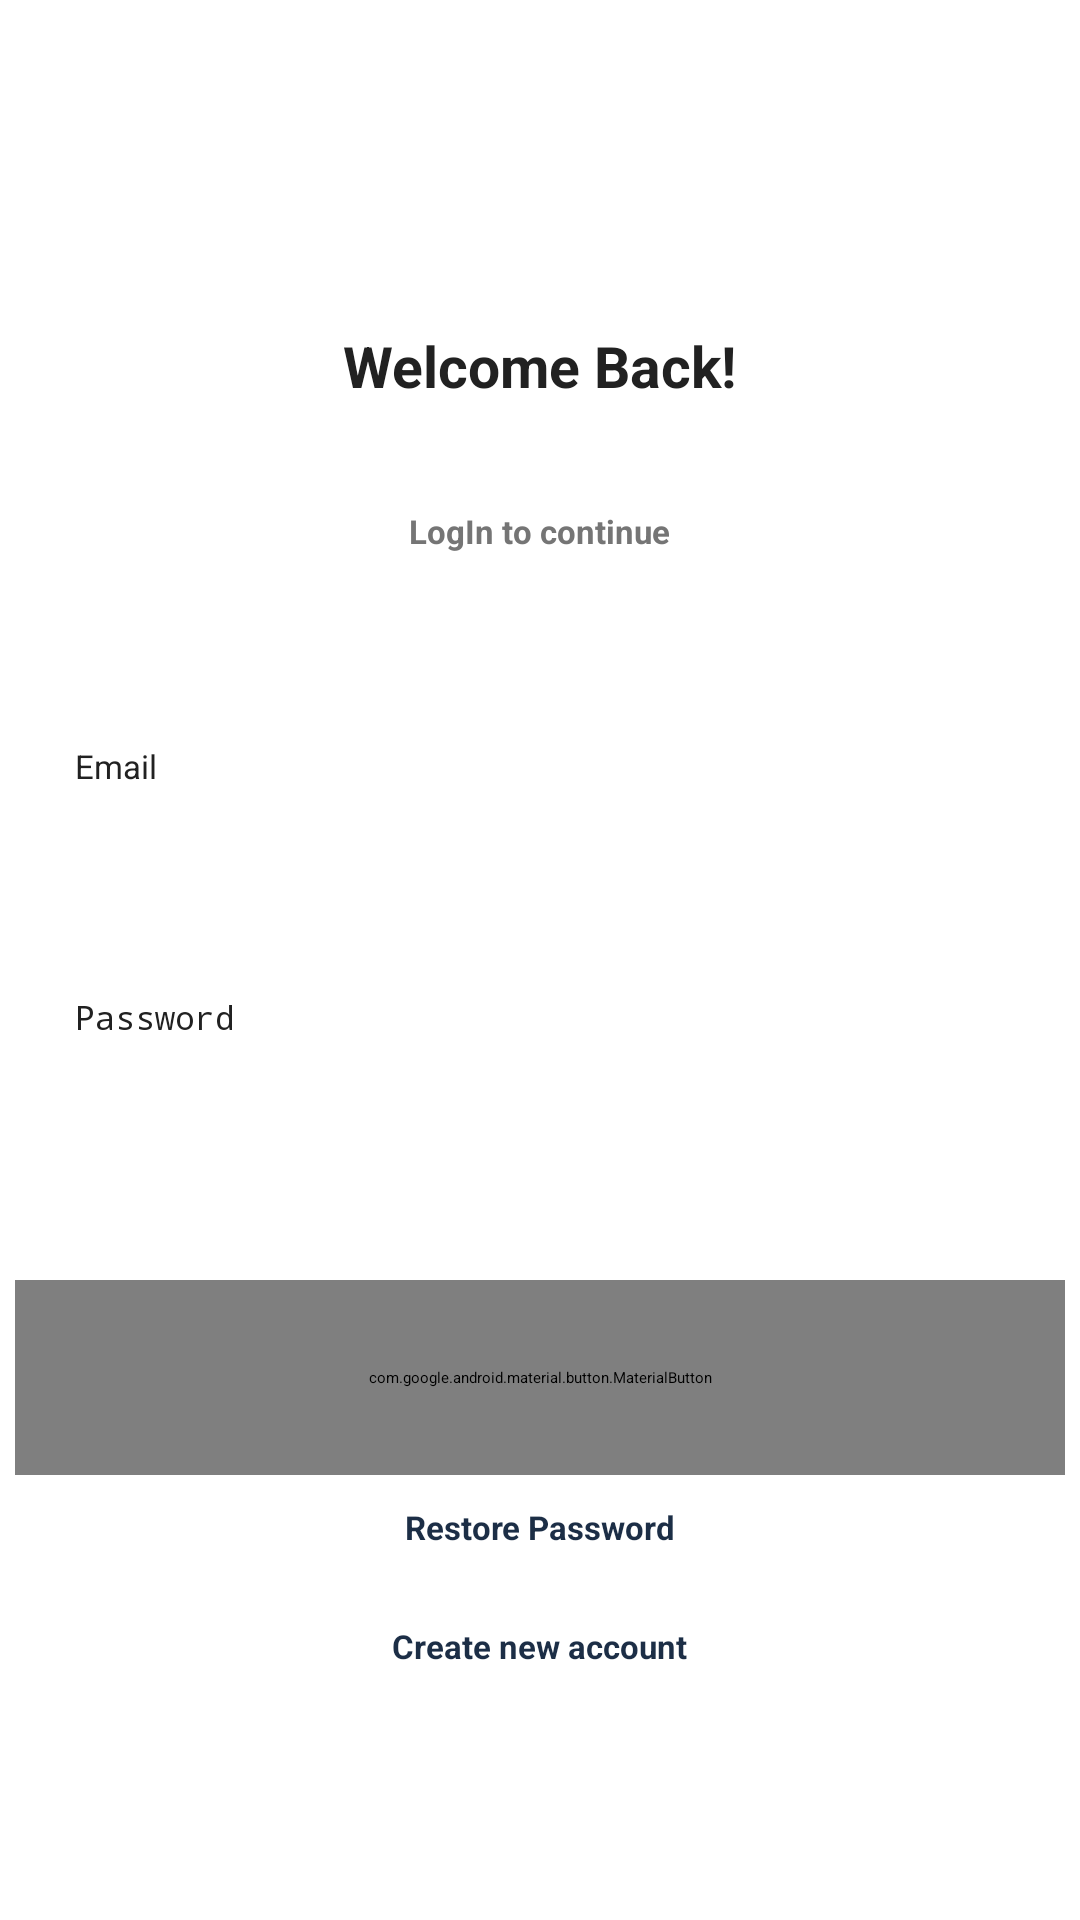

Produce the Android XML layout that renders to this screen, including the resource entries it uses.
<!-- AndroidManifest.xml: application theme Theme.ChatT -->
<!-- res/layout/activity_login.xml -->
<?xml version="1.0" encoding="utf-8"?>
<androidx.constraintlayout.widget.ConstraintLayout
    xmlns:android="http://schemas.android.com/apk/res/android"
    xmlns:app="http://schemas.android.com/apk/res-auto"
    xmlns:tools="http://schemas.android.com/tools"
    android:layout_width="355dp"
    android:layout_height="match_parent"
    android:clipToPadding="false"
    android:overScrollMode="never"
    android:screenOrientation="portrait"
    android:scrollbars="none"
    android:layout_gravity="center"
    android:background="@color/white"
    tools:context=".RegisterActivity">

    <ScrollView
        android:layout_width="350dp"
        android:layout_height="wrap_content"
        app:layout_constraintStart_toStartOf="parent"
        app:layout_constraintEnd_toEndOf="parent"
        app:layout_constraintTop_toTopOf="parent"
        app:layout_constraintBottom_toBottomOf="parent">

        <LinearLayout
            android:layout_marginTop="@dimen/_20sdp"
            android:layout_width="match_parent"
            android:layout_height="wrap_content"
            android:gravity="center"
            android:orientation="vertical">

            <TextView
                android:layout_width="wrap_content"
                android:layout_height="wrap_content"
                android:layout_marginTop="25dp"
                android:text="@string/welcome_back"
                android:textColor="@color/primary_text"
                android:textSize="19sp"
                android:textStyle="bold"/>

            <TextView
                android:layout_width="wrap_content"
                android:layout_height="wrap_content"
                android:layout_marginTop="35dp"
                android:text="@string/login_to_continue"
                android:textColor="@color/secondary_text"
                android:textSize="11sp"
                android:textStyle="bold"/>

            <TextView
                android:id="@+id/textEmail"
                android:layout_width="match_parent"
                android:layout_height="wrap_content"
                android:textColor="@color/primary_text"
                android:layout_marginTop="45dp"
                android:paddingStart="20dp"
                android:paddingEnd="20dp"
                android:textSize="10sp"
                android:textStyle="bold"
                tools:ignore="SmallSp" />

            <EditText
                android:id="@+id/inputEmail"
                android:layout_width="match_parent"
                android:layout_height="60dp"
                android:layout_marginTop="5dp"
                android:background="@drawable/background_input"
                android:hint="@string/email"
                android:textColorHint="@color/primary_text"
                android:imeOptions="actionNext"
                android:importantForAutofill="no"
                android:inputType="textEmailAddress"
                android:paddingStart="20dp"
                android:paddingEnd="20dp"
                android:textColor="@color/primary_text"
                android:textSize="11sp"/>

            <TextView
                android:id="@+id/textPassword"
                android:layout_width="match_parent"
                android:layout_height="wrap_content"
                android:textColor="@color/primary_text"
                android:layout_marginTop="5dp"
                android:paddingStart="20dp"
                android:paddingEnd="20dp"
                android:textSize="10sp"
                android:textStyle="bold"
                tools:ignore="SmallSp" />

            <EditText
                android:id="@+id/inputPassword"
                android:layout_width="match_parent"
                android:layout_height="60dp"
                android:layout_marginTop="5dp"
                android:background="@drawable/background_input"
                android:hint="@string/password"
                android:textColorHint="@color/primary_text"
                android:imeOptions="actionNext"
                android:importantForAutofill="no"
                android:inputType="textPassword"
                android:paddingStart="20dp"
                android:paddingEnd="20dp"
                android:textColor="@color/primary_text"
                android:textSize="11sp"/>


            <FrameLayout
                android:layout_width="match_parent"
                android:layout_height="wrap_content"
                android:layout_gravity="center_horizontal"
                android:layout_marginTop="15dp"
                android:animateLayoutChanges="true">

                <com.google.android.material.button.MaterialButton
                    android:id="@+id/buttonLogin"
                    android:layout_width="match_parent"
                    android:layout_height="65dp"
                    android:layout_marginTop="20dp"
                    android:text="@string/sign_in"
                    android:textColor="@color/white"
                    android:textSize="11sp"
                    android:textStyle="bold"
                    app:cornerRadius="20dp"/>

                <ProgressBar
                    android:id="@+id/progressBar"
                    android:layout_width="33dp"
                    android:layout_height="33dp"
                    android:layout_marginTop="10dp"
                    android:layout_gravity="center"
                    android:visibility="invisible"/>

            </FrameLayout>

            <TextView
                android:id="@+id/textRestorePassword"
                android:layout_width="wrap_content"
                android:layout_height="wrap_content"
                android:layout_marginTop="10dp"
                android:text="@string/restore_password"
                android:textColor="@color/primary"
                android:textSize="11sp"
                android:textStyle="bold"/>

            <TextView
                android:id="@+id/textCreateNewAccount"
                android:layout_width="wrap_content"
                android:layout_height="wrap_content"
                android:layout_marginTop="25dp"
                android:text="@string/create_new_account"
                android:textColor="@color/primary"
                android:textSize="11sp"
                android:textStyle="bold"/>

        </LinearLayout>


    </ScrollView>




</androidx.constraintlayout.widget.ConstraintLayout>
<!-- resources referenced by this layout -->
<resources>
  <color name="primary">#1C2E46</color>
  <color name="primary_text">#212121</color>
  <color name="secondary_text">#757575</color>
  <color name="white">#FFFFFF</color>
  <string name="create_new_account">Create new account</string>
  <string name="email">Email</string>
  <string name="login_to_continue">LogIn to continue</string>
  <string name="password">Password</string>
  <string name="restore_password">Restore Password</string>
  <string name="sign_in">Sign In</string>
  <string name="welcome_back">Welcome Back!</string>
</resources>
